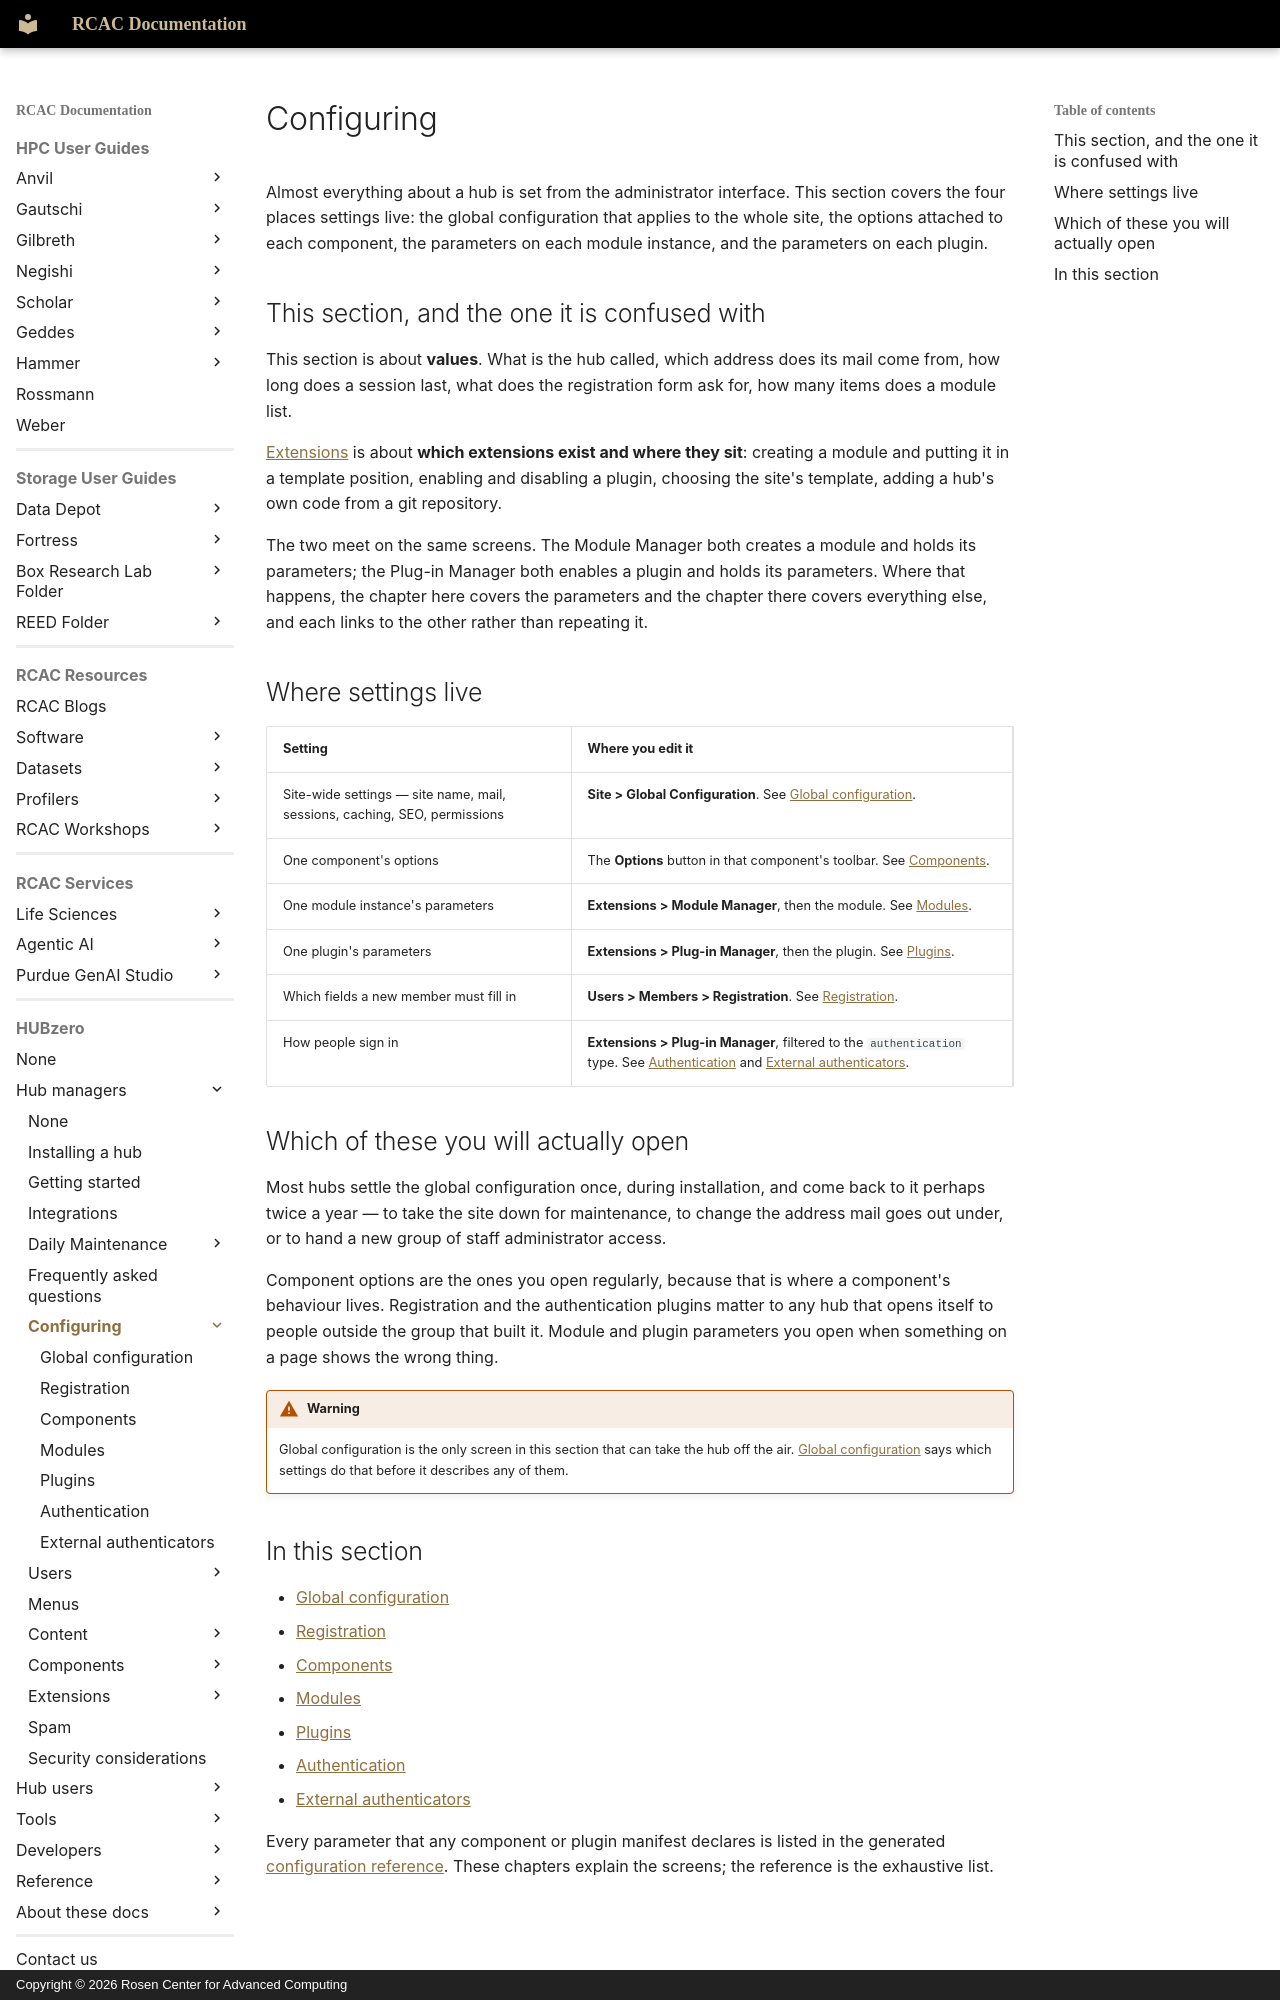

repository: PurdueRCAC/RCAC-Docs · page: hubzero/managers/configuring/index.html · generator: mkdocs · copyright: Copyright © 2026 Rosen Center for Advanced Computing

---
tags:
- HUBzero
render_macros: false
hubzero:
  upstream: docs/managers/05-configuring/README.md
  commit: 9c1a8c678002bdfb41860f90915a3589ab60339e
  status: rewritten
  reviewed-against: 2.4-main @ 35f103b1b3
  reviewed: '2026-09-10'
  screenshots: none
  source: https://help.hubzero.org/documentation/240/managers/configuring
---

# Configuring

Almost everything about a hub is set from the administrator interface. This
section covers the four places settings live: the global configuration that
applies to the whole site, the options attached to each component, the
parameters on each module instance, and the parameters on each plugin.

## This section, and the one it is confused with

This section is about **values**. What is the hub called, which address does
its mail come from, how long does a session last, what does the registration
form ask for, how many items does a module list.

[Extensions](../extensions/index.md) is about **which extensions exist
and where they sit**: creating a module and putting it in a template position,
enabling and disabling a plugin, choosing the site's template, adding a hub's
own code from a git repository.

The two meet on the same screens. The Module Manager both creates a module and
holds its parameters; the Plug-in Manager both enables a plugin and holds its
parameters. Where that happens, the chapter here covers the parameters and the
chapter there covers everything else, and each links to the other rather than
repeating it.

## Where settings live

| Setting | Where you edit it |
|---|---|
| Site-wide settings — site name, mail, sessions, caching, SEO, permissions | **Site > Global Configuration**. See [Global configuration](hub.md). |
| One component's options | The **Options** button in that component's toolbar. See [Components](components.md). |
| One module instance's parameters | **Extensions > Module Manager**, then the module. See [Modules](modules.md). |
| One plugin's parameters | **Extensions > Plug-in Manager**, then the plugin. See [Plugins](plugins.md). |
| Which fields a new member must fill in | **Users > Members > Registration**. See [Registration](registration.md). |
| How people sign in | **Extensions > Plug-in Manager**, filtered to the `authentication` type. See [Authentication](authentication.md) and [External authenticators](extauth.md). |

## Which of these you will actually open

Most hubs settle the global configuration once, during installation, and come
back to it perhaps twice a year — to take the site down for maintenance, to
change the address mail goes out under, or to hand a new group of staff
administrator access.

Component options are the ones you open regularly, because that is where a
component's behaviour lives. Registration and the authentication plugins
matter to any hub that opens itself to people outside the group that built
it. Module and plugin parameters you open when something on a page shows the
wrong thing.

!!! warning
    Global configuration is the only screen in this section that
    can take the hub off the air. [Global
    configuration](hub.md#what-is-safe-to-change-and-what-is-not) says which
    settings do that before it describes any of them.
